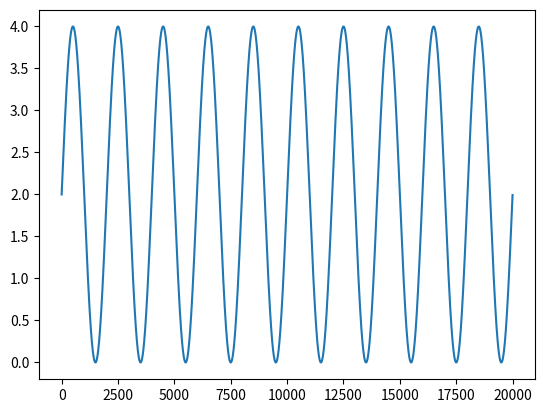

Here is the Python script that generated this plot: (Note: this script raises an exception after producing the figure.)
import numpy as np
import pandas as pd
import sys
from scipy.signal import sawtooth
import matplotlib.pyplot as plt
import os

Amplitude = 2. # Volts
frequency = 1# HZ
timestep = 0.0005 # Scheibenlaeufer expects: 250 Hz
percent= 25.0 # pwm   
start_time = 0
stop_time = 10
time_frame = np.arange(start_time,stop_time,timestep)
iteration = 0
if start_time:
    time_frame_no_signal = np.arange(0, start_time, timestep)
sin_signal = lambda A,f,t: A * np.sin(2* np.pi * f * t) + A
signal = sin_signal(Amplitude, frequency, time_frame)

#data = pd.DataFrame([time_frame, signal], columns = ["time","voltage"])
data = {'time': np.around(time_frame, decimals=5, out=None),
    "voltage": np.abs(np.around(signal, decimals=3, out=None))}
plt.plot(signal)
plt.show()
df = pd.DataFrame(data)
df.to_csv(os.path.join(os.path.dirname(__file__),f"sin_{iteration}_sampled.csv"), index = False)
 
data = {'time': np.around(time_frame, decimals=5, out=None),
        "voltage": np.abs(np.around(Amplitude * sawtooth(2 * np.pi * frequency * time_frame), decimals=5, out=None))}
plt.plot(data["time"], data["voltage"])
plt.show()
df = pd.DataFrame(data)
df.to_csv(f"sawtooth_{iteration}_sampled.csv", index = False)
Timeperiod = 1/frequency
pwm= time_frame%Timeperiod * 100<(Timeperiod*percent)
data = {'time': np.around(time_frame, decimals=5, out=None),
        "voltage": np.abs(np.around(Amplitude * pwm, decimals=5, out=None))}
plt.plot(data["time"], data["voltage"])
plt.show()
df = pd.DataFrame(data)
df.to_csv(f"pwm_{iteration}_sampled.csv", index = False)